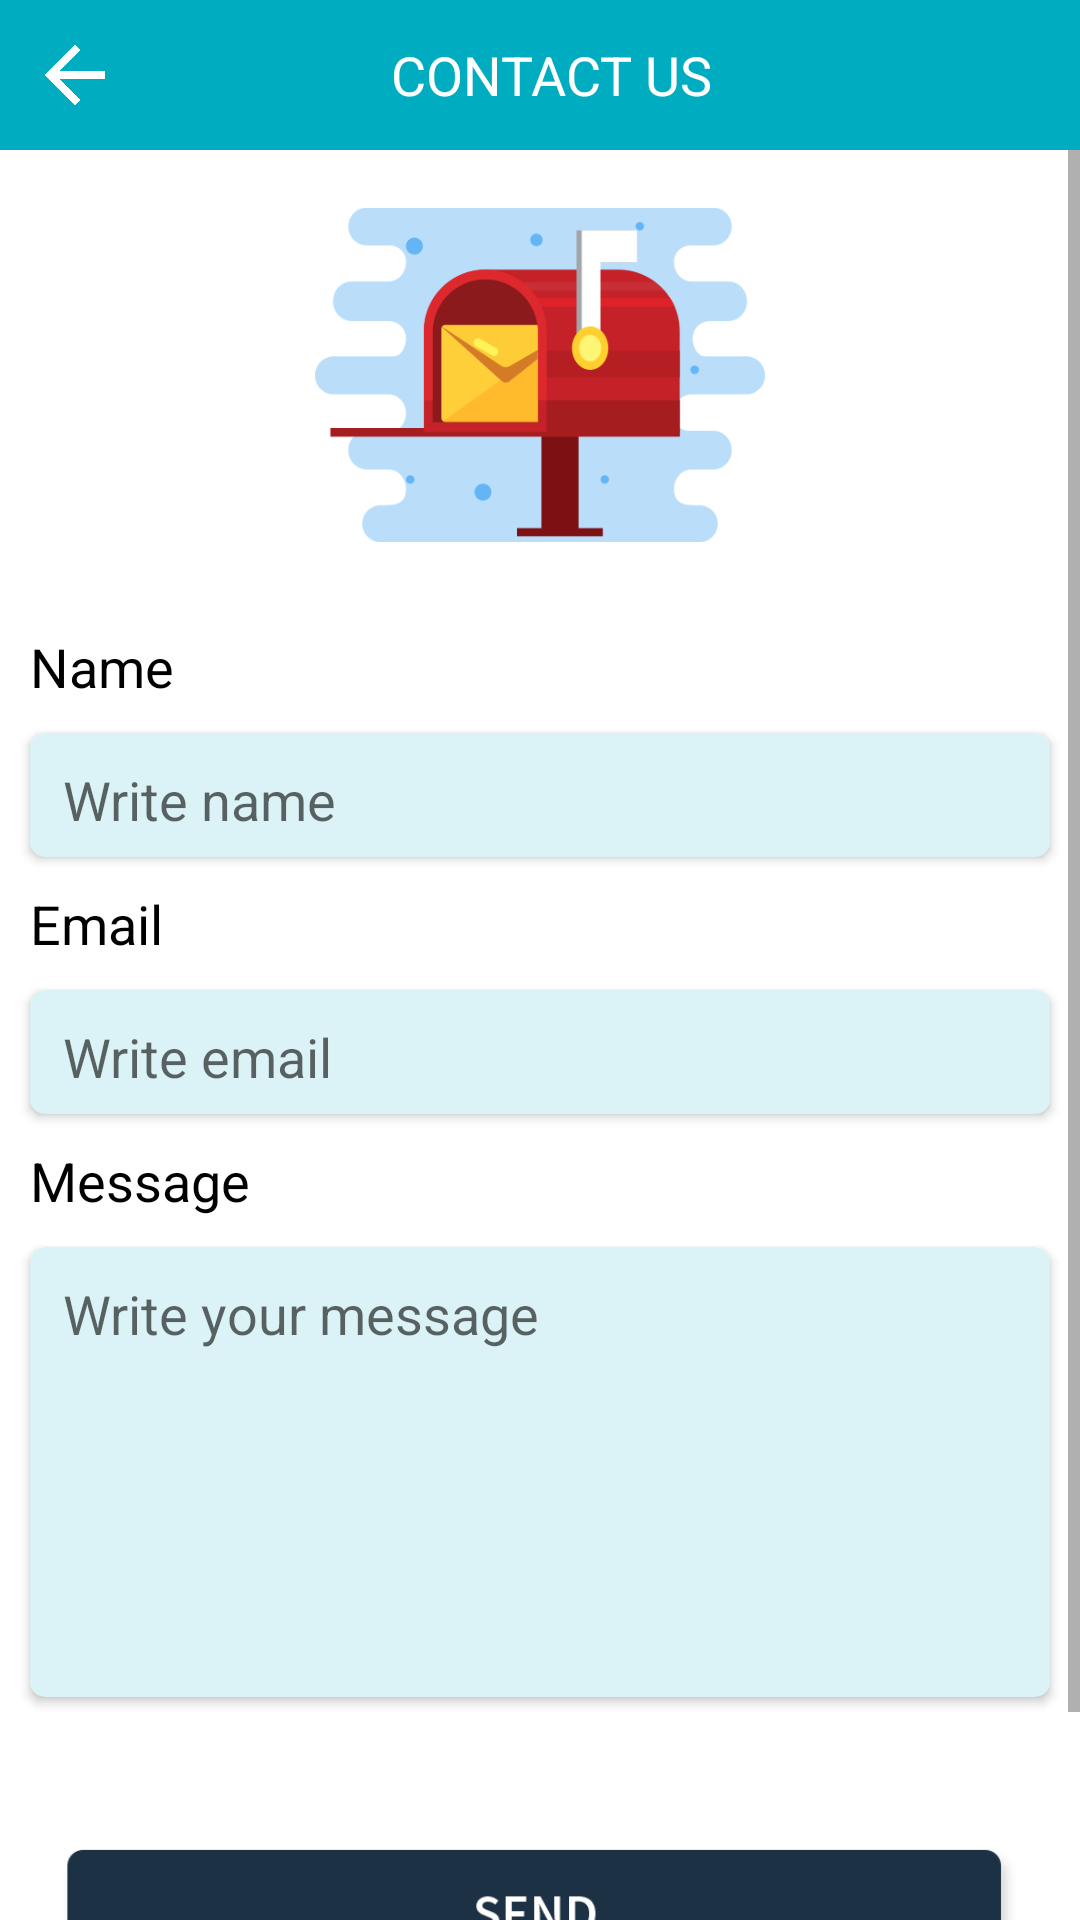

Android layout source for this screen:
<!-- AndroidManifest.xml: application theme AppTheme -->
<!-- res/layout/activity_contact_us.xml -->
<?xml version="1.0" encoding="utf-8"?>
<LinearLayout xmlns:android="http://schemas.android.com/apk/res/android"
    xmlns:app="http://schemas.android.com/apk/res-auto"
    xmlns:tools="http://schemas.android.com/tools"
    android:layout_width="match_parent"
    android:layout_height="match_parent"
    android:background="@color/colorWhite"
    android:orientation="vertical"
    tools:context=".Activity.ContactUs">

    <LinearLayout
        android:id="@+id/mainlayout"
        android:layout_width="match_parent"
        android:layout_height="50dp"
        android:background="@color/colorPrimary"
        android:weightSum="5">

        <ImageView
            android:id="@+id/backto_contactus"
            android:layout_width="50dp"
            android:layout_height="wrap_content"
            android:padding="15dp"
            android:src="@drawable/leftarrow" />

        <TextView
            android:layout_width="wrap_content"
            android:layout_height="wrap_content"
            android:layout_gravity="center"
            android:layout_marginLeft="80dp"
            android:gravity="center"
            android:text="Contact Us"
            android:textAllCaps="true"
            android:textColor="@color/colorWhite"
            android:textSize="18dp" />
    </LinearLayout>

    <LinearLayout
        android:layout_width="match_parent"
        android:layout_height="wrap_content"
        android:orientation="vertical">

        <ScrollView
            android:layout_width="match_parent"
            android:layout_height="match_parent">

            <LinearLayout
                android:layout_width="match_parent"
                android:layout_height="wrap_content"
                android:orientation="vertical">

                <ImageView
                    android:layout_width="150dp"
                    android:layout_height="150dp"
                    android:layout_gravity="center_horizontal"
                    android:src="@drawable/cncts_us" />

                <TextView
                    android:layout_width="match_parent"
                    android:layout_height="wrap_content"
                    android:layout_margin="10dp"
                    android:text="Name"
                    android:textColor="@color/colorBlack"
                    android:textSize="18dp" />


                <android.support.v7.widget.CardView
                    android:layout_width="match_parent"
                    android:layout_height="wrap_content"
                    android:layout_marginLeft="10dp"
                    android:layout_marginRight="10dp"
                    android:background="@color/colorTrasBlue"
                    app:cardBackgroundColor="@color/colorTrasBlue"
                    app:cardCornerRadius="5dp">

                    <EditText
                        android:layout_width="match_parent"
                        android:layout_height="wrap_content"
                        android:layout_marginLeft="7dp"
                        android:backgroundTint="@color/colorTrasBlue"
                        android:hint="Write name"
                        android:inputType="text"
                        android:textColor="@color/colorBlack" />

                </android.support.v7.widget.CardView>

                <TextView
                    android:layout_width="match_parent"
                    android:layout_height="wrap_content"
                    android:layout_margin="10dp"
                    android:inputType="text"
                    android:text="Email "
                    android:textColor="@color/colorBlack"
                    android:textSize="18dp" />

                <android.support.v7.widget.CardView
                    android:layout_width="match_parent"
                    android:layout_height="wrap_content"
                    android:layout_marginLeft="10dp"
                    android:layout_marginRight="10dp"
                    android:background="@color/colorTrasBlue"
                    app:cardBackgroundColor="@color/colorTrasBlue"
                    app:cardCornerRadius="5dp">

                    <EditText

                        android:layout_width="match_parent"
                        android:layout_height="wrap_content"
                        android:layout_marginLeft="7dp"
                        android:backgroundTint="@color/colorTrasBlue"
                        android:hint="Write email"
                        android:inputType="text"
                        android:textColor="@color/colorBlack" />

                </android.support.v7.widget.CardView>

                <TextView
                    android:layout_width="match_parent"
                    android:layout_height="wrap_content"
                    android:layout_margin="10dp"
                    android:text="Message"
                    android:textColor="@color/colorBlack"
                    android:textSize="18dp" />

                <android.support.v7.widget.CardView
                    android:layout_width="match_parent"
                    android:layout_height="wrap_content"
                    android:layout_marginLeft="10dp"
                    android:layout_marginRight="10dp"
                    android:background="@color/colorTrasBlue"
                    app:cardBackgroundColor="@color/colorTrasBlue"
                    app:cardCornerRadius="5dp">

                    <EditText
                        android:layout_width="match_parent"
                        android:layout_height="150dp"
                        android:layout_marginLeft="7dp"
                        android:backgroundTint="@color/colorTrasBlue"
                        android:gravity="start"
                        android:hint="Write your message"
                        android:inputType="text"
                        android:maxLines="7"
                        android:textColor="@color/colorBlack" />

                </android.support.v7.widget.CardView>

                <ImageView
                    android:id="@+id/send"
                    android:layout_width="match_parent"
                    android:layout_height="wrap_content"
                    android:layout_marginLeft="20dp"
                    android:layout_marginRight="20dp"
                    android:src="@drawable/send" />

            </LinearLayout>
        </ScrollView>
    </LinearLayout>
</LinearLayout>
<!-- resources referenced by this layout -->
<resources>
  <color name="colorBlack">#000</color>
  <color name="colorPrimary">#00ACC0</color>
  <color name="colorTrasBlue">#DBF3F6</color>
  <color name="colorWhite">#FFF</color>
  <!-- drawable cncts_us: png bitmap (drawable, 18973 bytes) -->
  <!-- drawable leftarrow: png bitmap (drawable, 2487 bytes) -->
  <!-- drawable send: png bitmap (drawable, 7009 bytes) -->
  <style name="AppTheme" parent="Theme.AppCompat.Light.NoActionBar">
          
          <item name="colorPrimary">@color/colorPrimary</item>
          <item name="colorPrimaryDark">@color/colorPrimaryDark</item>
          <item name="colorAccent">@color/colorAccent</item>
          <item name="android:windowBackground">@color/colorAccent</item>
  
      </style>
  <color name="colorPrimaryDark">#029DAF</color>
  <color name="colorAccent">#1c3144</color>
</resources>
